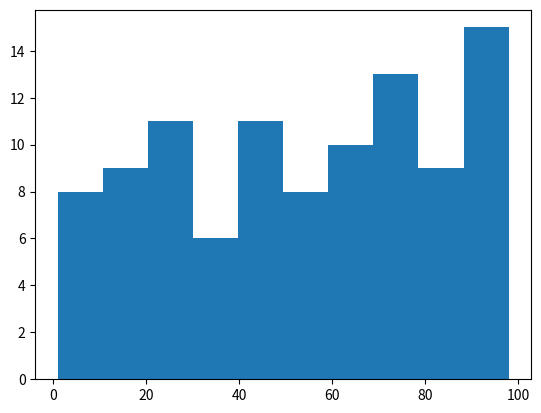

Recreate this plot in Python.
import matplotlib.pyplot as plt
import numpy as np
data = np.random.randint(0, 100, 100)

fig, ax = plt.subplots()
ax.hist(data, bins=10)

def onclick(event):
    width = ax.patches[0].get_width()
    start = ax.patches[0].get_x()
    end = start + width * 10  # Полагаем 10 попаа
    if event.xdata is not None and event.inaxes == ax:
        if event.xdata < start:
            new_xlim = (event.xdata, end)
        elif event.xdata > end:
            new_xlim = (start, event.xdata)
        else:
            return
        plt.xlim(new_xlim)
        plt.draw()

cid = fig.canvas.mpl_connect('button_press_event', onclick)
plt.show()